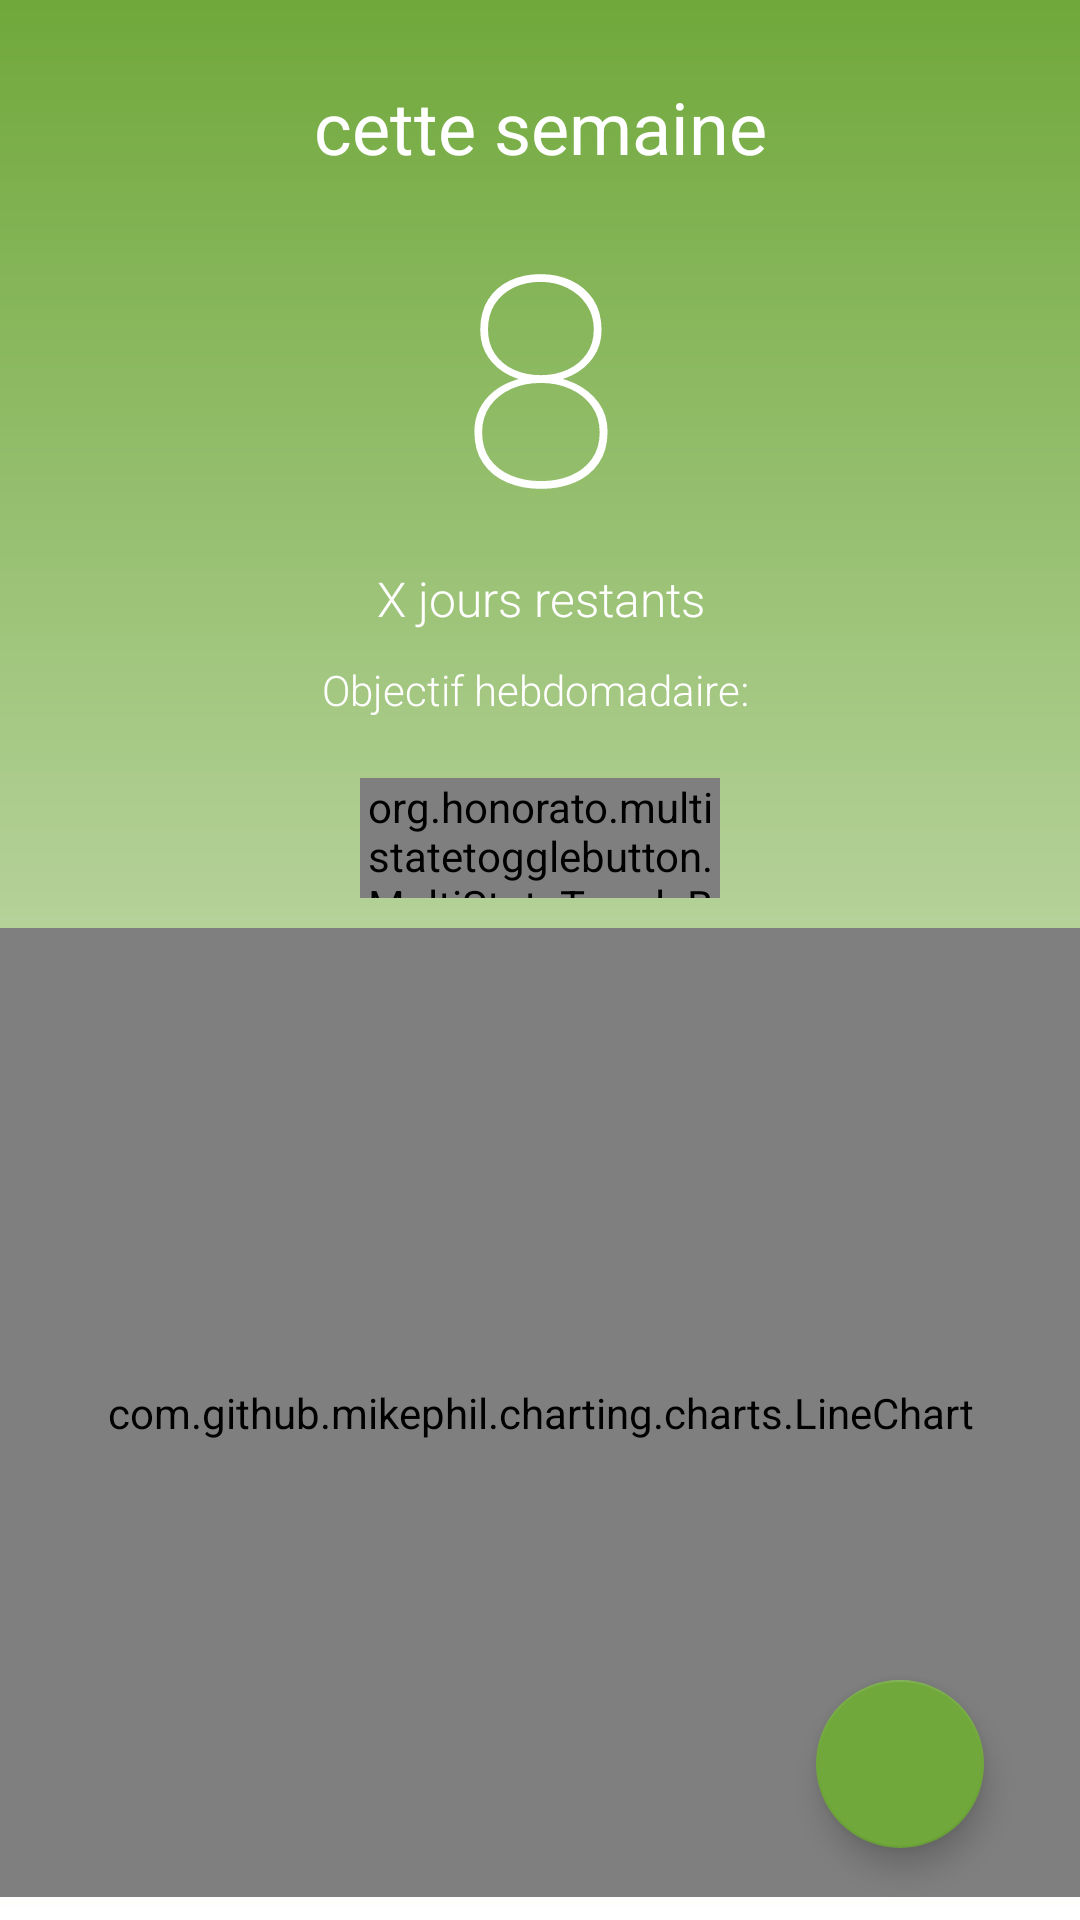

Layout XML and referenced resources for this Android screen:
<!-- AndroidManifest.xml: activity theme SignupActivityTheme -->
<!-- res/layout/activity_main.xml -->
<?xml version="1.0" encoding="utf-8"?>
<RelativeLayout xmlns:android="http://schemas.android.com/apk/res/android"
    xmlns:app="http://schemas.android.com/apk/res-auto"
    xmlns:tools="http://schemas.android.com/tools"
    android:layout_width="match_parent"
    android:layout_height="match_parent"
    android:background="@drawable/gradientmain"
    xmlns:mstb="http://schemas.android.com/apk/res-auto">


    <LinearLayout
        android:layout_width="match_parent"
        android:layout_height="wrap_content"
        android:orientation="vertical"
        android:paddingTop="16dp">


        <ImageButton
            android:id="@+id/action_settings"
            android:layout_width="wrap_content"
            android:layout_height="wrap_content"
            android:layout_gravity="end"
            android:background="@null"
            android:paddingRight="15dp"
            mstb:srcCompat="@drawable/baseline_settings_white_18dp" />

        <TextView
            android:id="@+id/text_week"
            android:layout_width="fill_parent"
            android:layout_height="wrap_content"
            android:layout_marginTop="10dp"
            android:fontFamily="sans-serif"
            android:gravity="center"
            android:text="cette semaine"
            android:textColor="@color/white"
            android:textSize="24dip"
            />

        <TextView
            android:id="@+id/text_points"
            android:layout_width="fill_parent"
            android:layout_height="wrap_content"

            android:fontFamily="sans-serif-thin"
            android:gravity="center"
            android:text="8"
            android:textAlignment="center"
            android:textColor="@color/white"
            android:textSize="98dip" />

        <TextView
            android:id="@+id/text_daysLeft"
            android:layout_width="fill_parent"
            android:layout_height="wrap_content"
            android:layout_marginBottom="10dp"
            android:fontFamily="sans-serif-light"
            android:gravity="center"
            android:text="X jours restants"
            android:textColor="@color/white"
            android:textSize="16sp" />

        <TextView
            android:id="@+id/text_pointsLeft"
            android:layout_width="fill_parent"
            android:layout_height="wrap_content"
            android:layout_marginBottom="10dp"
            android:fontFamily="sans-serif-light"
            android:gravity="center"
            android:text="Objectif hebdomadaire: "
            android:textColor="@color/white"
            android:textSize="14sp" />


        <LinearLayout
            android:layout_width="match_parent"
            android:layout_height="wrap_content"
            android:gravity="center_horizontal">

            <org.honorato.multistatetogglebutton.MultiStateToggleButton
                android:id="@+id/mstb_multi_id"
                android:layout_width="120dp"
                android:layout_height="40dp"
                android:layout_marginTop="10dip"
                android:layout_marginBottom="10dip"
                android:gravity="center_vertical"
                android:visibility="visible"
                mstb:mstbPrimaryColor="@color/verd"
                mstb:mstbSecondaryColor="@color/accent"
                mstb:values="@array/parts_array"
                android:adjustViewBounds="true"
                android:scaleType="centerInside"
                />

        </LinearLayout>



        <TextView
            android:layout_width="fill_parent"
            android:layout_height="wrap_content"
            android:layout_above="@+id/chart1"
            android:layout_marginBottom="-32dp"
            android:fontFamily="sans-serif-light"
            android:gravity="center"
            android:paddingBottom="10dp"
            android:text="5 dernières semaines"
            android:textColor="@color/verd"
            android:textSize="16dip" />


        <com.github.mikephil.charting.charts.LineChart
            android:id="@+id/chart1"
            android:layout_width="match_parent"
            android:layout_height="323dp"
            android:layout_alignParentBottom="true"
            android:layout_marginBottom="0dp" />

    </LinearLayout>



    <android.support.design.widget.FloatingActionButton
        android:id="@+id/floatingButton"
        android:layout_width="wrap_content"
        android:layout_height="wrap_content"
        android:layout_alignParentEnd="true"
        android:layout_alignParentBottom="true"
        android:layout_marginEnd="32dp"
        android:layout_marginBottom="24dp"
        android:src="@drawable/baseline_add_white_18dp"
        app:layout_anchorGravity="bottom|right|end"
        tools:layout_editor_absoluteX="309dp"
        tools:layout_editor_absoluteY="436dp"
        android:drawable="@drawable/shapelogin"
        />


</RelativeLayout>
<!-- resources referenced by this layout -->
<resources>
  <string-array name="parts_array">
          <item> Points </item>
          <item> PRESSION ARTERIELLE </item>
          <item> POIDS </item>
      </string-array>
  <color name="accent">#FFFFFF</color>
  <color name="verd">#70a83b</color>
  <color name="white">#FFFFFF</color>
  <!-- drawable gradientmain (drawable) -->
  <shape
      xmlns:android="http://schemas.android.com/apk/res/android"
      android:shape="rectangle">
      <gradient
          android:angle="90"
          android:endColor="@color/verd"
          android:startColor="@color/white"
          android:type="linear" />
  </shape>
  <!-- drawable shapelogin (drawable) -->
  <?xml version="1.0" encoding="utf-8"?>
  <shape
      xmlns:android="http://schemas.android.com/apk/res/android"
      android:shape="rectangle">
  
      <solid
          android:color="@color/verd">
      </solid>
  
      <corners
          android:radius="25dp">
      </corners>
  
  
  
      <padding
          android:top="0dp"
          android:right="10dp"
          android:left="10dp"
          android:bottom="0dp">
      </padding>
  
  </shape>
  <style name="SignupActivityTheme" parent="Theme.AppCompat.Light.DarkActionBar">
          <item name="colorPrimaryDark">@color/verd</item>
          <item name="colorPrimary">@color/verd</item>
          <item name="colorAccent">@color/verd</item>
      </style>
</resources>
